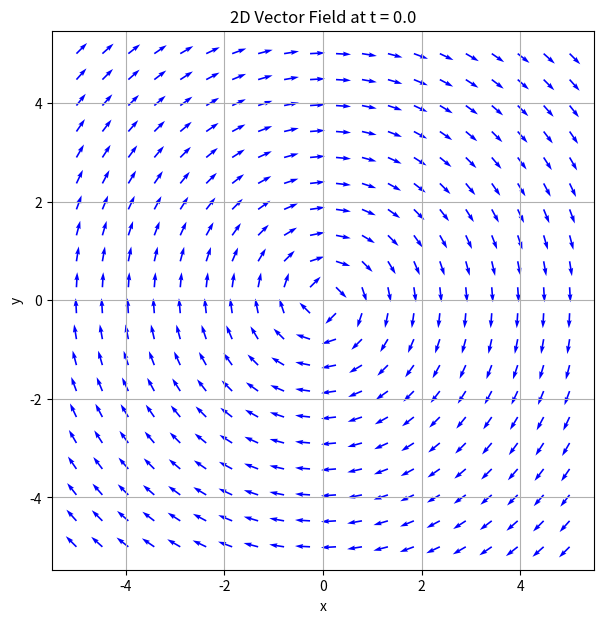

Generate this figure with matplotlib:
import numpy as np
import matplotlib.pyplot as plt

# Vector field function
def vector_field(x, y, t):
    theta = np.array([y, -x, 0])  # azimuthal direction in 3D
    norm = np.linalg.norm(theta)
    if norm == 0:
        return np.array([0.0, 0.0])  # avoid division by zero at origin
    theta_hat = theta / norm
    A = 1.0
    k = np.pi / 2.0 
    E_mag = A * k * np.cos(k * t)
    field = theta_hat * E_mag
    return field[:2]  # only return x and y components

# Grid settings
x_vals = np.linspace(-5, 5, 20)
y_vals = np.linspace(-5, 5, 20)
X, Y = np.meshgrid(x_vals, y_vals)

# Time at which to evaluate the field
t = 0.0

# Compute vector field
U = np.zeros_like(X)
V = np.zeros_like(Y)

for i in range(X.shape[0]):
    for j in range(X.shape[1]):
        fx, fy = vector_field(X[i, j], Y[i, j], t)
        U[i, j] = fx
        V[i, j] = fy

# Plot
plt.figure(figsize=(7, 7))
plt.quiver(X, Y, U, V, color='blue')
plt.xlabel('x')
plt.ylabel('y')
plt.title(f"2D Vector Field at t = {t}")
plt.axis('equal')
plt.grid(True)
plt.show()
